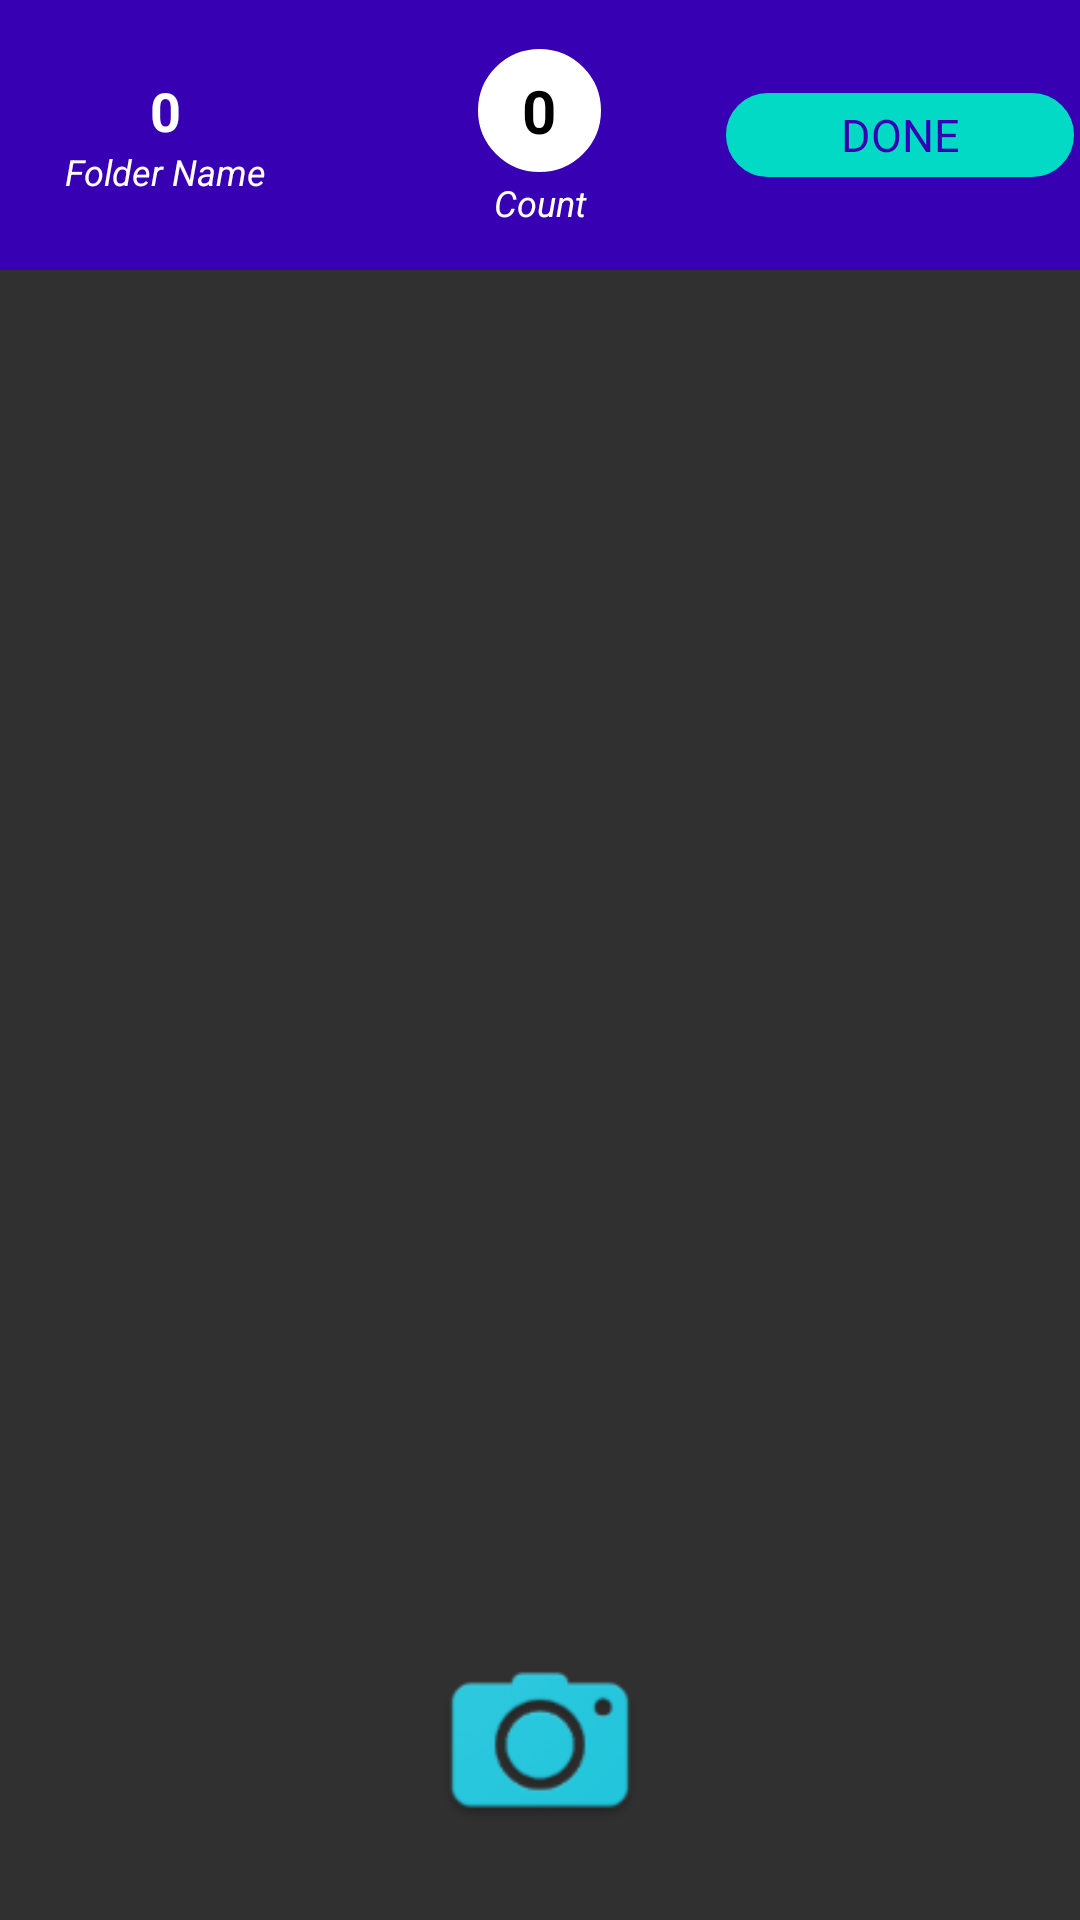

This screen was rendered from an Android layout file. Write that file and the resources it references.
<!-- AndroidManifest.xml: activity theme Theme.AppCompat.NoActionBar -->
<!-- res/layout/activity_camera.xml -->
<?xml version="1.0" encoding="utf-8"?>
<androidx.constraintlayout.widget.ConstraintLayout
    xmlns:android="http://schemas.android.com/apk/res/android"
    xmlns:app="http://schemas.android.com/apk/res-auto"
    xmlns:tools="http://schemas.android.com/tools"
    android:layout_width="match_parent"
    android:layout_height="match_parent"
    tools:context=".activity.CameraActivity"
    android:orientation="vertical">

    <LinearLayout
        android:id="@+id/linearLayout"
        android:layout_width="match_parent"
        android:layout_height="90dp"
        android:background="@color/colorPrimary"
        android:orientation="horizontal"
        tools:ignore="MissingConstraints">

        <LinearLayout
            android:layout_width="match_parent"
            android:layout_height="90dp"
            android:layout_marginLeft="15dp"
            android:layout_weight="1"
            android:gravity="center|left"
            android:orientation="vertical">

            <TextView
                android:id="@+id/img_name"
                android:layout_width="80dp"
                android:layout_height="wrap_content"
                android:gravity="center"
                android:text="0"
                android:textColor="#FFF"
                android:textSize="18dp"
                android:textStyle="bold" />

            <TextView
                android:layout_width="80dp"
                android:layout_height="wrap_content"
                android:gravity="center"
                android:text="Folder Name"
                android:textColor="#FFF"
                android:textStyle="italic"
                android:textSize="12dp" />

        </LinearLayout>


        <LinearLayout
            android:layout_width="match_parent"
            android:layout_height="90dp"
            android:layout_weight="1.2"
            android:gravity="center"
            android:orientation="vertical">



            <TextView
                android:id="@+id/counter"
                android:layout_width="45dp"
                android:layout_height="45dp"
                android:gravity="center"
                android:text="0"
                android:background="@drawable/back_corner_circular_white"
                android:textColor="#000"
                android:textStyle="bold"
                android:textSize="20dp" />

            <TextView
                android:layout_width="80dp"
                android:layout_height="wrap_content"
                android:gravity="center"
                android:text="Count"
                android:textStyle="italic"
                android:textColor="#FFF"
                android:textSize="12sp" />

        </LinearLayout>

        <LinearLayout
            android:layout_width="match_parent"
            android:layout_height="90dp"
            android:layout_weight="1"
            android:gravity="center|right"
            android:orientation="vertical">

            <TextView
                android:gravity="center"
                android:id="@+id/done_btn"
                android:layout_width="120dp"
                android:layout_height="32dp"
                android:text="DONE"
                android:background="@drawable/back_corner_circular_button"
                android:textColor="@color/colorPrimary"
                android:textSize="15dp" />


        </LinearLayout>


    </LinearLayout>

    <TextureView
        android:id="@+id/view_finder"
        android:layout_marginTop="90dp"
        android:layout_width="match_parent"
        android:layout_height="match_parent"
        app:layout_constraintBottom_toBottomOf="parent"
        app:layout_constraintEnd_toEndOf="parent"
        app:layout_constraintHorizontal_bias="0.0"
        app:layout_constraintStart_toStartOf="parent"
        app:layout_constraintTop_toBottomOf="@+id/linearLayout"
        app:layout_constraintVertical_bias="0.0" />

    <ImageButton
        android:id="@+id/imgCapture"
        android:layout_width="120dp"
        android:layout_height="120dp"
        android:background="@drawable/ic_camera_primary"
        app:layout_constraintBottom_toBottomOf="parent"
        app:layout_constraintEnd_toEndOf="parent"
        app:layout_constraintStart_toStartOf="parent"
        android:contentDescription="TODO" />

    <androidx.recyclerview.widget.RecyclerView
        android:id="@+id/recycler_scan_sv"
        android:layout_width="match_parent"
        android:layout_height="100dp"
        app:layout_behavior="@string/appbar_scrolling_view_behavior"
        app:layout_constraintBottom_toBottomOf="@+id/imgCapture"
        app:layout_constraintEnd_toEndOf="@+id/imgCapture"
        app:layout_constraintHorizontal_bias="0.11"
        app:layout_constraintStart_toStartOf="parent"
        app:layout_constraintTop_toTopOf="parent"
        app:layout_constraintVertical_bias="0.807"
        tools:ignore="MissingConstraints" />


</androidx.constraintlayout.widget.ConstraintLayout>
<!-- resources referenced by this layout -->
<resources>
  <color name="colorPrimary">#FF3700B3</color>
  <!-- drawable back_corner_circular_button (drawable) -->
  <?xml version="1.0" encoding="UTF-8"?>
  <shape xmlns:android="http://schemas.android.com/apk/res/android">
      
      <solid android:color="#FFF" />
  
      <corners
          android:bottomLeftRadius="35dp"
          android:bottomRightRadius="35dp"
          android:topLeftRadius="35dp"
          android:topRightRadius="35dp" />
  
      <solid android:color="@color/colorAccent" />
      <stroke android:color="@color/colorPrimary" android:width="2dp"/>
      <corners android:radius="45dp" />
  </shape>
  <!-- drawable back_corner_circular_white (drawable) -->
  <?xml version="1.0" encoding="UTF-8"?>
  <shape xmlns:android="http://schemas.android.com/apk/res/android">
      
      <solid android:color="#FFF" />
  
      <corners
          android:bottomLeftRadius="35dp"
          android:bottomRightRadius="35dp"
          android:topLeftRadius="35dp"
          android:topRightRadius="35dp" />
  
      <solid android:color="#fff" />
      <stroke android:color="@color/colorPrimary" android:width="2dp"/>
      <corners android:radius="45dp" />
  </shape>
  <!-- drawable ic_camera_primary: png bitmap (drawable, 6484 bytes) -->
  <color name="colorAccent">#FF03DAC5</color>
</resources>
